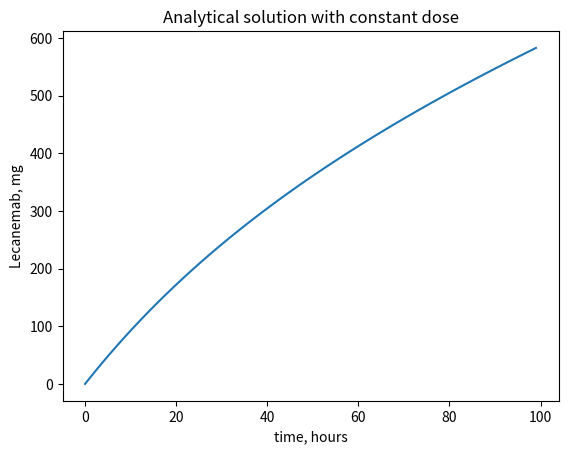

Here is the Python script that generated this plot: (Note: this script raises an exception after producing the figure.)
# analytic solutions to test against

import math
import matplotlib.pyplot as plt
import pandas as pd

CL = 0.0181
Q = 0.0349
V1 = 3.22
V2 = 2.19

alpha1 = Q / V1
alpha2 = Q / V2
beta = CL / V1

co_a = 1
co_b = (alpha1 + alpha2 + beta)
co_c = alpha2*beta

f_constant = 10
f_1 = 10
epsilon = 0.5

root = math.sqrt((co_b)**2 - 4*co_a*co_c)

lambda1 = (-co_b + root)/2
lambda2 = (-co_b - root)/2

# these are both negative hence the baseline scenario is exponential decay

A_constant = ((1+(lambda2/beta))/(lambda1-lambda2))*f_constant
B_constant = -((1+(lambda1/beta))/(lambda1-lambda2))*f_constant

C_sin = (f_1*((alpha2*beta)-1)-alpha2*f_1*(alpha1+alpha2+beta))/((alpha2*beta-1)**2 + (alpha1+alpha2+beta)**2)
D_sin = (f_1*(alpha1+alpha2+beta)+alpha2*f_1*(alpha2*beta - 1))/((alpha2*beta-1)**2 + (alpha1+alpha2+beta)**2)
E_sin = (f_constant/beta)
A_sin = (-D_sin + (lambda2*C_sin)+(lambda2*E_sin)+f_constant)/(lambda1-lambda2)
B_sin = (-(lambda1*C_sin)-(lambda1*E_sin)+D_sin-f_constant)/(lambda1-lambda2)

C_sin_n = (1/epsilon)*((f_1*((alpha2*beta)-(1/epsilon**2))-(alpha1+alpha2+beta)*alpha2*f_1)/((alpha2*beta-(1/epsilon**2))**2 + (((alpha1+alpha2+beta)**2)/epsilon**2)))
D_sin_n = (((alpha1+alpha2+beta)/epsilon)*C_sin_n + alpha2*f_1)/((alpha2*beta-(1/epsilon**2)))
E_sin_n = (f_constant/beta)
A_sin_n = (-(D_sin_n/epsilon) + (lambda2*C_sin_n)+(lambda2*E_sin_n)+f_constant)/(lambda1-lambda2)
B_sin_n = (-(lambda1*C_sin_n)-(lambda1*E_sin_n)+(D_sin_n/epsilon)-f_constant)/(lambda1-lambda2)

y_constant = []
t_constant = []  
dosage_constant = f_constant

for i in range(100):
    L1 = A_constant*math.exp(lambda1*i) + B_constant*math.exp(lambda2*i) + (f_constant/beta)
    t_constant.append(i)
    y_constant.append(L1)

y_sin = []
t_sin = []

def dosage_sin(t):
    return f_constant + f_1*math.sin(t)

for i in range(100):
    L1 = A_sin*math.exp(lambda1*i) + B_sin*math.exp(lambda2*i) + C_sin*math.cos(i) + D_sin*math.sin(i) + (f_constant/beta)
    t_sin.append(i)
    y_sin.append(L1)

y_sin_n = []
t_sin_n = []

def dosage_sin_n(t):
    return f_constant + (f_1)*math.sin(t/epsilon)

#for i in range(100):
i = 0
while i < 100:
    L1 = A_sin_n*math.exp(lambda1*i) + B_sin_n*math.exp(lambda2*i) + C_sin_n*math.cos(i/epsilon) + D_sin_n*math.sin(i/epsilon) + (f_constant/beta)
    t_sin_n.append(i)
    y_sin_n.append(L1)
    i += 0.1

y_sin_nest = []
t_sin_nest = []

epsilon_2 = 0.1

C_sin_nest = (1/epsilon_2)*((f_1*((alpha2*beta)-(1/epsilon_2**2))-(alpha1+alpha2+beta)*alpha2*f_1)/((alpha2*beta-(1/epsilon_2**2))**2 + (((alpha1+alpha2+beta)**2)/epsilon_2**2)))
D_sin_nest = (((alpha1+alpha2+beta)/epsilon_2)*C_sin_nest + alpha2*f_1)/((alpha2*beta-(1/epsilon_2**2)))
E_sin_nest = (f_constant/beta)
A_sin_nest = (-(D_sin_nest/epsilon_2) + (lambda2*C_sin_nest)+(lambda2*E_sin_nest)+f_constant)/(lambda1-lambda2)
B_sin_nest = (-(lambda1*C_sin_nest)-(lambda1*E_sin_nest)+(D_sin_nest/epsilon_2)-f_constant)/(lambda1-lambda2)

for i in range(100):
    L1 = A_sin_nest*math.exp(lambda1*i) + B_sin_nest*math.exp(lambda2*i) + C_sin_nest*math.cos(i/epsilon_2) + D_sin_nest*math.sin(i/epsilon_2) + (f_constant/beta)
    t_sin_nest.append(i)
    y_sin_nest.append(L1)

plt.figure(1)
plt.plot(t_constant, y_constant)
plt.xlabel('time, hours')
plt.ylabel('Lecanemab, mg')
plt.title("Analytical solution with constant dose")
plt.savefig('analytical/constant.png')

plt.figure(2)
plt.plot(t_sin, y_sin)
plt.xlabel('time, hours')
plt.ylabel('Lecanemab, mg')
plt.title("Analytical solution with sinusoidal dose")
plt.savefig('analytical/sine.png')

plt.figure(3)
plt.plot(t_sin_n, y_sin_n)
plt.xlabel('time, hours')
plt.ylabel('Lecanemab, mg')
plt.title("Analytical solution with narrow sinusoidal dose")
plt.savefig('analytical/narrow_sine.png')

plt.figure(4)
plt.plot(t_sin_nest, y_sin_nest)
plt.xlabel('time, hours')
plt.ylabel('Lecanemab, mg')
plt.title("Analytical solution with narrower sinusoidal dose")
plt.savefig('analytical/narrower_sine.png')

# dosage_y1 = []
# dosage_y2 = []
# dosage_y3 = []
# times = []
# i=0
# while i <= 10:
#     dosage_y1.append(dosage_constant)
#     dosage_y2.append(dosage_sin(i))
#     dosage_y3.append(dosage_sin_n(i))
#     times.append(i)
#     i += 0.1

# plt.figure(4)
# plt.plot(times, dosage_y1, 'g', label = 'constant')
# plt.plot(times, dosage_y2, 'b', label = 'sine')
# plt.plot(times, dosage_y3, 'r', label = 'small sine')
# plt.legend()
# plt.title('Test Dosage Regimen')
# plt.savefig('analytical/dosage')

# results = pd.DataFrame()
# results['time'] = t_constant
# results['constant'] = y_constant
# results['sine'] = y_sin
# results['narrow_sine'] = y_sin_n
# results.to_csv('analytical/100_h_solutions.csv')
